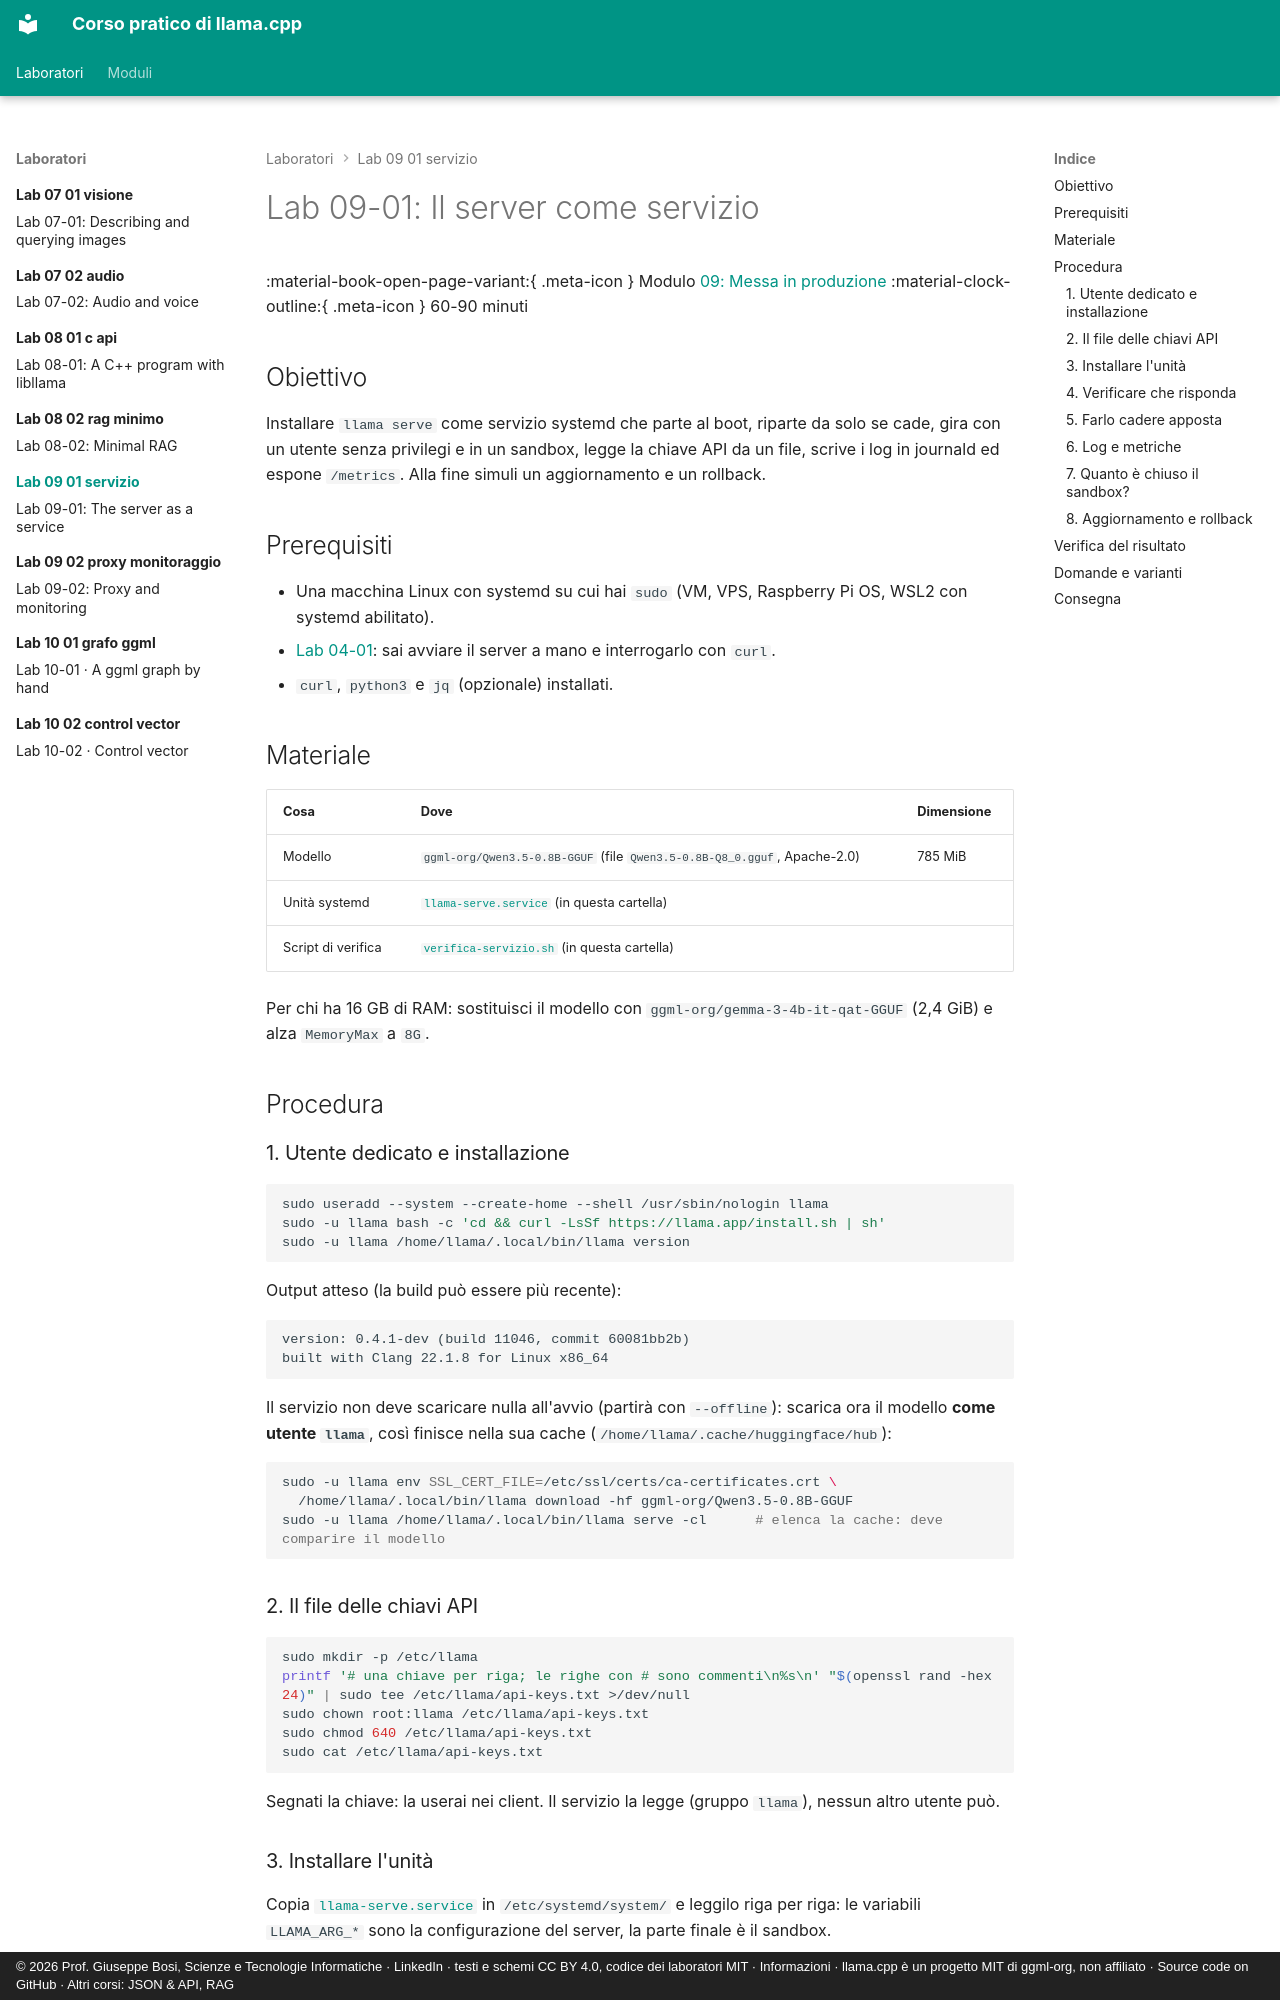

repository: JoeBosi/llama-cpp-course · page: laboratori/lab-09-01-servizio/index.html · generator: mkdocs · copyright: © 2026 Prof. Giuseppe Bosi, Scienze e Tecnologie Informatiche · LinkedIn · testi e schemi CC BY 4.0, codice dei laboratori MIT · Informazioni · llama.cpp è un progetto MIT di ggml-org, non affiliato · Source code on GitHub · Altri corsi: JSON & API, RAG

# Lab 09-01: Il server come servizio

<div class="meta" markdown>
<span class="meta-item">:material-book-open-page-variant:{ .meta-icon } Modulo <a href="../../moduli/09-deploy-produzione/README.md">09: Messa in produzione</a></span>
<span class="meta-item">:material-clock-outline:{ .meta-icon } 60-90 minuti</span>
</div>

## Obiettivo

Installare `llama serve` come servizio systemd che parte al boot, riparte da solo se cade, gira con un utente
senza privilegi e in un sandbox, legge la chiave API da un file, scrive i log in journald ed espone `/metrics`.
Alla fine simuli un aggiornamento e un rollback.

## Prerequisiti

- Una macchina Linux con systemd su cui hai `sudo` (VM, VPS, Raspberry Pi OS, WSL2 con systemd abilitato).
- [Lab 04-01](../lab-04-01-server-e-webui/README.md): sai avviare il server a mano e interrogarlo con `curl`.
- `curl`, `python3` e `jq` (opzionale) installati.

## Materiale

| Cosa | Dove | Dimensione |
|---|---|---|
| Modello | `ggml-org/Qwen3.5-0.8B-GGUF` (file `Qwen3.5-0.8B-Q8_0.gguf`, Apache-2.0) | 785 MiB |
| Unità systemd | [`llama-serve.service`](llama-serve.service) (in questa cartella) | |
| Script di verifica | [`verifica-servizio.sh`](verifica-servizio.sh) (in questa cartella) | |

Per chi ha 16 GB di RAM: sostituisci il modello con `ggml-org/gemma-3-4b-it-qat-GGUF` (2,4 GiB) e alza
`MemoryMax` a `8G`.

## Procedura

### 1. Utente dedicato e installazione

```bash
sudo useradd --system --create-home --shell /usr/sbin/nologin llama
sudo -u llama bash -c 'cd && curl -LsSf https://llama.app/install.sh | sh'
sudo -u llama /home/llama/.local/bin/llama version
```

Output atteso (la build può essere più recente):

```
version: 0.4.1-dev (build 11046, commit 60081bb2b)
built with Clang 22.1.8 for Linux x86_64
```

Il servizio non deve scaricare nulla all'avvio (partirà con `--offline`): scarica ora il modello **come utente
`llama`**, così finisce nella sua cache (`/home/llama/.cache/huggingface/hub`):

```bash
sudo -u llama env SSL_CERT_FILE=/etc/ssl/certs/ca-certificates.crt \
  /home/llama/.local/bin/llama download -hf ggml-org/Qwen3.5-0.8B-GGUF
sudo -u llama /home/llama/.local/bin/llama serve -cl      # elenca la cache: deve comparire il modello
```

### 2. Il file delle chiavi API

```bash
sudo mkdir -p /etc/llama
printf '# una chiave per riga; le righe con # sono commenti\n%s\n' "$(openssl rand -hex 24)" | sudo tee /etc/llama/api-keys.txt >/dev/null
sudo chown root:llama /etc/llama/api-keys.txt
sudo chmod 640 /etc/llama/api-keys.txt
sudo cat /etc/llama/api-keys.txt
```

Segnati la chiave: la userai nei client. Il servizio la legge (gruppo `llama`), nessun altro utente può.
